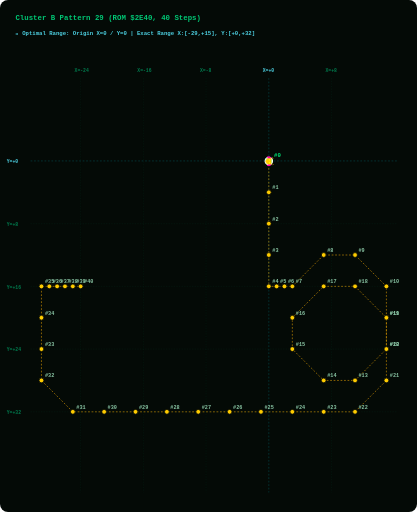
t = 0.00 s
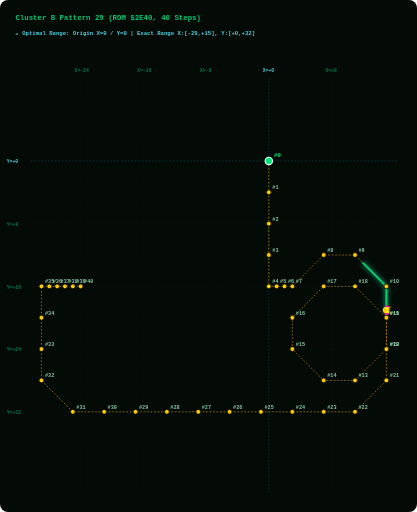
t = 1.88 s
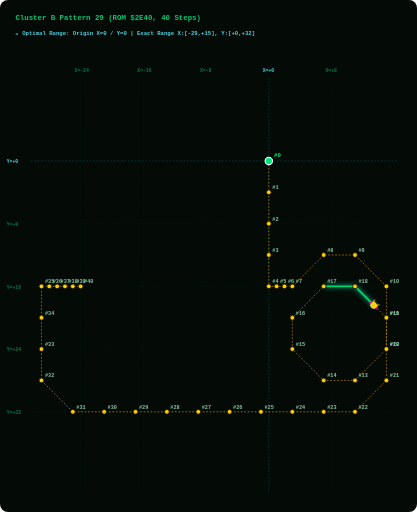
t = 3.75 s
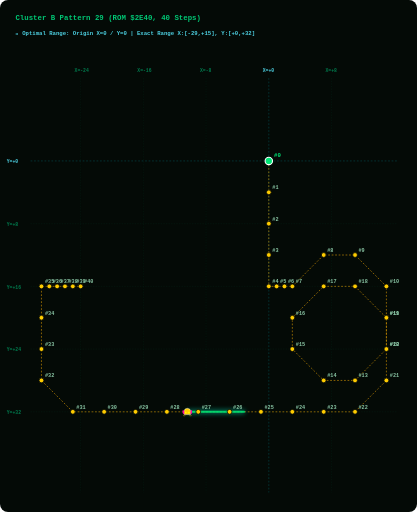
t = 5.63 s

The animated SVG that drew these frames (rendered in a browser with its animation timeline set to each time). Animation: 2 SMIL elements (animate=1,animateMotion=1); one cycle of 7.50 s, repeats indefinitely.

<svg width="960" height="1180" viewBox="0 0 960 1180" xmlns="http://www.w3.org/2000/svg" style="background:#040A06; border-radius:8px;">
  <style>
    .grid-line { fill:none; stroke:#003B26; stroke-width:1.0; stroke-dasharray:3 3; opacity:0.50; }
    .axis-main-line { fill:none; stroke:#00838F; stroke-width:1.2; stroke-dasharray:4 4; opacity:0.60; }
    .axis-label { fill: #007A4D; font-family: monospace; font-size: 11px; font-weight: bold; }
    .origin-label { fill: #4DD0E1; font-family: monospace; font-size: 11px; font-weight: bold; }
    .path { fill:none; stroke:#FFB300; stroke-width:1.6; stroke-dasharray:4 4; opacity:0.75; }
    .step-dot { fill:#FFCC00; stroke:#040A06; stroke-width:1.8; cursor:pointer; }
    .step-dot:hover { fill:#FFFFFF; stroke:#FF00AA; stroke-width:3.5; r:8.5; }
    .step-num { fill: #88C4A3; font-family: monospace; font-size: 12px; font-weight: bold; pointer-events:none; }
    .start-dot { fill:#00E676; stroke:#FFFFFF; stroke-width:2.5; cursor:pointer; }
    .start-text { fill:#00E676; font-family: monospace; font-size: 13px; font-weight: bold; pointer-events:none; }
    .alien-main { fill:#FFCC00; stroke:#FFFFFF; stroke-width:1; }
    .alien-wing { fill:#FF00AA; }
    .alien-eye { fill:#FFFF00; }
    .title-text { fill: #00C875; font-family: monospace; font-size: 17px; font-weight: bold; }
    .portrait-badge { fill: #4DD0E1; font-family: monospace; font-size: 13px; font-weight: bold; }
  </style>

  <!-- Title & Cyan Origin Grid Header -->
  <text x="35" y="45" class="title-text">Cluster B Pattern 29 (ROM $2E40, 40 Steps)</text>
  <text x="35" y="80" class="portrait-badge">📍 Optimal Range: Origin X=0 / Y=0 | Exact Range X:[-29,+15], Y:[+0,+32]</text>
  
  <!-- LAYER 1: Phoenix Screen Grid Overlay -->
  <line x1="185.3" y1="180" x2="185.3" y2="1135" class="grid-line" /><text x="171.3" y="165" class="axis-label">X=-24</text><line x1="329.9" y1="180" x2="329.9" y2="1135" class="grid-line" /><text x="315.9" y="165" class="axis-label">X=-16</text><line x1="474.4" y1="180" x2="474.4" y2="1135" class="grid-line" /><text x="460.4" y="165" class="axis-label">X=-8</text><line x1="619.0" y1="180" x2="619.0" y2="1135" class="axis-main-line" /><text x="605.0" y="165" class="origin-label">X=+0</text><line x1="763.5" y1="180" x2="763.5" y2="1135" class="grid-line" /><text x="749.5" y="165" class="axis-label">X=+8</text><line x1="70" y1="370.9" x2="915" y2="370.9" class="axis-main-line" /><text x="15" y="375.9" class="origin-label">Y=+0</text><line x1="70" y1="515.5" x2="915" y2="515.5" class="grid-line" /><text x="15" y="520.5" class="axis-label">Y=+8</text><line x1="70" y1="660.0" x2="915" y2="660.0" class="grid-line" /><text x="15" y="665.0" class="axis-label">Y=+16</text><line x1="70" y1="804.5" x2="915" y2="804.5" class="grid-line" /><text x="15" y="809.5" class="axis-label">Y=+24</text><line x1="70" y1="949.1" x2="915" y2="949.1" class="grid-line" /><text x="15" y="954.1" class="axis-label">Y=+32</text>
  
  <!-- LAYER 2: Prescribed Vector Path Line -->
  <path id="patPath" d="M 619.0,370.9 L 619.0,443.2 L 619.0,515.5 L 619.0,587.7 L 619.0,660.0 L 637.0,660.0 L 655.1,660.0 L 673.2,660.0 L 745.5,587.7 L 817.7,587.7 L 890.0,660.0 L 890.0,732.3 L 890.0,804.5 L 817.7,876.8 L 745.5,876.8 L 673.2,804.5 L 673.2,732.3 L 745.5,660.0 L 817.7,660.0 L 890.0,732.3 L 890.0,804.5 L 890.0,876.8 L 817.7,949.1 L 745.5,949.1 L 673.2,949.1 L 600.9,949.1 L 528.6,949.1 L 456.4,949.1 L 384.1,949.1 L 311.8,949.1 L 239.5,949.1 L 167.3,949.1 L 95.0,876.8 L 95.0,804.5 L 95.0,732.3 L 95.0,660.0 L 113.1,660.0 L 131.1,660.0 L 149.2,660.0 L 167.3,660.0 L 185.3,660.0" class="path" />
  
  <!-- LAYER 3: GLOWING GREEN PATH TRAIL (Renders EXACTLY on path_d and extends STRICTLY BEHIND the alien bug!) -->
  <path d="M 619.0,370.9 L 619.0,443.2 L 619.0,515.5 L 619.0,587.7 L 619.0,660.0 L 637.0,660.0 L 655.1,660.0 L 673.2,660.0 L 745.5,587.7 L 817.7,587.7 L 890.0,660.0 L 890.0,732.3 L 890.0,804.5 L 817.7,876.8 L 745.5,876.8 L 673.2,804.5 L 673.2,732.3 L 745.5,660.0 L 817.7,660.0 L 890.0,732.3 L 890.0,804.5 L 890.0,876.8 L 817.7,949.1 L 745.5,949.1 L 673.2,949.1 L 600.9,949.1 L 528.6,949.1 L 456.4,949.1 L 384.1,949.1 L 311.8,949.1 L 239.5,949.1 L 167.3,949.1 L 95.0,876.8 L 95.0,804.5 L 95.0,732.3 L 95.0,660.0 L 113.1,660.0 L 131.1,660.0 L 149.2,660.0 L 167.3,660.0 L 185.3,660.0" stroke="#00E676" stroke-width="4.5" stroke-linecap="round" stroke-linejoin="round" fill="none" opacity="0.90" style="filter:drop-shadow(0 0 6px #00FFCC); stroke-dasharray:130.0 2696.8;">
    <animate attributeName="stroke-dashoffset" values="130.0; -2566.8" dur="7.5s" repeatCount="indefinite" />
  </path>

  <!-- LAYER 4: Step Dots & Numbers Along Trajectory -->
  <g class="step-group">
      <title>Step #0 | ROM Byte: 0x00 | Vector dX: +0, dY: +0 | Relative Position: (X=+0, Y=+0)</title>
      <circle cx="619.0" cy="370.9" r="8.5" class="start-dot" />
      <text x="631.0" y="361.9" class="start-text">#0</text>
    </g><g class="step-group">
      <title>Step #1 | ROM Byte: 0x0B | Vector dX: +0, dY: +4 | Relative Position: (X=+0, Y=+4)</title>
      <circle cx="619.0" cy="443.2" r="5.5" class="step-dot" />
      <text x="627.0" y="436.2" class="step-num">#1</text>
    </g><g class="step-group">
      <title>Step #2 | ROM Byte: 0x0C | Vector dX: +0, dY: +4 | Relative Position: (X=+0, Y=+8)</title>
      <circle cx="619.0" cy="515.5" r="5.5" class="step-dot" />
      <text x="627.0" y="508.5" class="step-num">#2</text>
    </g><g class="step-group">
      <title>Step #3 | ROM Byte: 0x0D | Vector dX: +0, dY: +4 | Relative Position: (X=+0, Y=+12)</title>
      <circle cx="619.0" cy="587.7" r="5.5" class="step-dot" />
      <text x="627.0" y="580.7" class="step-num">#3</text>
    </g><g class="step-group">
      <title>Step #4 | ROM Byte: 0x0E | Vector dX: +0, dY: +4 | Relative Position: (X=+0, Y=+16)</title>
      <circle cx="619.0" cy="660.0" r="5.5" class="step-dot" />
      <text x="627.0" y="653.0" class="step-num">#4</text>
    </g><g class="step-group">
      <title>Step #5 | ROM Byte: 0x01 | Vector dX: +1, dY: +0 | Relative Position: (X=+1, Y=+16)</title>
      <circle cx="637.0" cy="660.0" r="5.5" class="step-dot" />
      <text x="645.0" y="653.0" class="step-num">#5</text>
    </g><g class="step-group">
      <title>Step #6 | ROM Byte: 0x01 | Vector dX: +1, dY: +0 | Relative Position: (X=+2, Y=+16)</title>
      <circle cx="655.1" cy="660.0" r="5.5" class="step-dot" />
      <text x="663.1" y="653.0" class="step-num">#6</text>
    </g><g class="step-group">
      <title>Step #7 | ROM Byte: 0x01 | Vector dX: +1, dY: +0 | Relative Position: (X=+3, Y=+16)</title>
      <circle cx="673.2" cy="660.0" r="5.5" class="step-dot" />
      <text x="681.2" y="653.0" class="step-num">#7</text>
    </g><g class="step-group">
      <title>Step #8 | ROM Byte: 0x18 | Vector dX: +4, dY: -4 | Relative Position: (X=+7, Y=+12)</title>
      <circle cx="745.5" cy="587.7" r="5.5" class="step-dot" />
      <text x="753.5" y="580.7" class="step-num">#8</text>
    </g><g class="step-group">
      <title>Step #9 | ROM Byte: 0x03 | Vector dX: +4, dY: +0 | Relative Position: (X=+11, Y=+12)</title>
      <circle cx="817.7" cy="587.7" r="5.5" class="step-dot" />
      <text x="825.7" y="580.7" class="step-num">#9</text>
    </g><g class="step-group">
      <title>Step #10 | ROM Byte: 0x19 | Vector dX: +4, dY: +4 | Relative Position: (X=+15, Y=+16)</title>
      <circle cx="890.0" cy="660.0" r="5.5" class="step-dot" />
      <text x="898.0" y="653.0" class="step-num">#10</text>
    </g><g class="step-group">
      <title>Step #11 | ROM Byte: 0x06 | Vector dX: +0, dY: +4 | Relative Position: (X=+15, Y=+20)</title>
      <circle cx="890.0" cy="732.3" r="5.5" class="step-dot" />
      <text x="898.0" y="725.3" class="step-num">#11</text>
    </g><g class="step-group">
      <title>Step #12 | ROM Byte: 0x06 | Vector dX: +0, dY: +4 | Relative Position: (X=+15, Y=+24)</title>
      <circle cx="890.0" cy="804.5" r="5.5" class="step-dot" />
      <text x="898.0" y="797.5" class="step-num">#12</text>
    </g><g class="step-group">
      <title>Step #13 | ROM Byte: 0x1A | Vector dX: -4, dY: +4 | Relative Position: (X=+11, Y=+28)</title>
      <circle cx="817.7" cy="876.8" r="5.5" class="step-dot" />
      <text x="825.7" y="869.8" class="step-num">#13</text>
    </g><g class="step-group">
      <title>Step #14 | ROM Byte: 0x04 | Vector dX: -4, dY: +0 | Relative Position: (X=+7, Y=+28)</title>
      <circle cx="745.5" cy="876.8" r="5.5" class="step-dot" />
      <text x="753.5" y="869.8" class="step-num">#14</text>
    </g><g class="step-group">
      <title>Step #15 | ROM Byte: 0x1B | Vector dX: -4, dY: -4 | Relative Position: (X=+3, Y=+24)</title>
      <circle cx="673.2" cy="804.5" r="5.5" class="step-dot" />
      <text x="681.2" y="797.5" class="step-num">#15</text>
    </g><g class="step-group">
      <title>Step #16 | ROM Byte: 0x05 | Vector dX: +0, dY: -4 | Relative Position: (X=+3, Y=+20)</title>
      <circle cx="673.2" cy="732.3" r="5.5" class="step-dot" />
      <text x="681.2" y="725.3" class="step-num">#16</text>
    </g><g class="step-group">
      <title>Step #17 | ROM Byte: 0x18 | Vector dX: +4, dY: -4 | Relative Position: (X=+7, Y=+16)</title>
      <circle cx="745.5" cy="660.0" r="5.5" class="step-dot" />
      <text x="753.5" y="653.0" class="step-num">#17</text>
    </g><g class="step-group">
      <title>Step #18 | ROM Byte: 0x03 | Vector dX: +4, dY: +0 | Relative Position: (X=+11, Y=+16)</title>
      <circle cx="817.7" cy="660.0" r="5.5" class="step-dot" />
      <text x="825.7" y="653.0" class="step-num">#18</text>
    </g><g class="step-group">
      <title>Step #19 | ROM Byte: 0x19 | Vector dX: +4, dY: +4 | Relative Position: (X=+15, Y=+20)</title>
      <circle cx="890.0" cy="732.3" r="5.5" class="step-dot" />
      <text x="898.0" y="725.3" class="step-num">#19</text>
    </g><g class="step-group">
      <title>Step #20 | ROM Byte: 0x06 | Vector dX: +0, dY: +4 | Relative Position: (X=+15, Y=+24)</title>
      <circle cx="890.0" cy="804.5" r="5.5" class="step-dot" />
      <text x="898.0" y="797.5" class="step-num">#20</text>
    </g><g class="step-group">
      <title>Step #21 | ROM Byte: 0x06 | Vector dX: +0, dY: +4 | Relative Position: (X=+15, Y=+28)</title>
      <circle cx="890.0" cy="876.8" r="5.5" class="step-dot" />
      <text x="898.0" y="869.8" class="step-num">#21</text>
    </g><g class="step-group">
      <title>Step #22 | ROM Byte: 0x1A | Vector dX: -4, dY: +4 | Relative Position: (X=+11, Y=+32)</title>
      <circle cx="817.7" cy="949.1" r="5.5" class="step-dot" />
      <text x="825.7" y="942.1" class="step-num">#22</text>
    </g><g class="step-group">
      <title>Step #23 | ROM Byte: 0x04 | Vector dX: -4, dY: +0 | Relative Position: (X=+7, Y=+32)</title>
      <circle cx="745.5" cy="949.1" r="5.5" class="step-dot" />
      <text x="753.5" y="942.1" class="step-num">#23</text>
    </g><g class="step-group">
      <title>Step #24 | ROM Byte: 0x04 | Vector dX: -4, dY: +0 | Relative Position: (X=+3, Y=+32)</title>
      <circle cx="673.2" cy="949.1" r="5.5" class="step-dot" />
      <text x="681.2" y="942.1" class="step-num">#24</text>
    </g><g class="step-group">
      <title>Step #25 | ROM Byte: 0x04 | Vector dX: -4, dY: +0 | Relative Position: (X=-1, Y=+32)</title>
      <circle cx="600.9" cy="949.1" r="5.5" class="step-dot" />
      <text x="608.9" y="942.1" class="step-num">#25</text>
    </g><g class="step-group">
      <title>Step #26 | ROM Byte: 0x04 | Vector dX: -4, dY: +0 | Relative Position: (X=-5, Y=+32)</title>
      <circle cx="528.6" cy="949.1" r="5.5" class="step-dot" />
      <text x="536.6" y="942.1" class="step-num">#26</text>
    </g><g class="step-group">
      <title>Step #27 | ROM Byte: 0x04 | Vector dX: -4, dY: +0 | Relative Position: (X=-9, Y=+32)</title>
      <circle cx="456.4" cy="949.1" r="5.5" class="step-dot" />
      <text x="464.4" y="942.1" class="step-num">#27</text>
    </g><g class="step-group">
      <title>Step #28 | ROM Byte: 0x04 | Vector dX: -4, dY: +0 | Relative Position: (X=-13, Y=+32)</title>
      <circle cx="384.1" cy="949.1" r="5.5" class="step-dot" />
      <text x="392.1" y="942.1" class="step-num">#28</text>
    </g><g class="step-group">
      <title>Step #29 | ROM Byte: 0x04 | Vector dX: -4, dY: +0 | Relative Position: (X=-17, Y=+32)</title>
      <circle cx="311.8" cy="949.1" r="5.5" class="step-dot" />
      <text x="319.8" y="942.1" class="step-num">#29</text>
    </g><g class="step-group">
      <title>Step #30 | ROM Byte: 0x04 | Vector dX: -4, dY: +0 | Relative Position: (X=-21, Y=+32)</title>
      <circle cx="239.5" cy="949.1" r="5.5" class="step-dot" />
      <text x="247.5" y="942.1" class="step-num">#30</text>
    </g><g class="step-group">
      <title>Step #31 | ROM Byte: 0x04 | Vector dX: -4, dY: +0 | Relative Position: (X=-25, Y=+32)</title>
      <circle cx="167.3" cy="949.1" r="5.5" class="step-dot" />
      <text x="175.3" y="942.1" class="step-num">#31</text>
    </g><g class="step-group">
      <title>Step #32 | ROM Byte: 0x1B | Vector dX: -4, dY: -4 | Relative Position: (X=-29, Y=+28)</title>
      <circle cx="95.0" cy="876.8" r="5.5" class="step-dot" />
      <text x="103.0" y="869.8" class="step-num">#32</text>
    </g><g class="step-group">
      <title>Step #33 | ROM Byte: 0x05 | Vector dX: +0, dY: -4 | Relative Position: (X=-29, Y=+24)</title>
      <circle cx="95.0" cy="804.5" r="5.5" class="step-dot" />
      <text x="103.0" y="797.5" class="step-num">#33</text>
    </g><g class="step-group">
      <title>Step #34 | ROM Byte: 0x05 | Vector dX: +0, dY: -4 | Relative Position: (X=-29, Y=+20)</title>
      <circle cx="95.0" cy="732.3" r="5.5" class="step-dot" />
      <text x="103.0" y="725.3" class="step-num">#34</text>
    </g><g class="step-group">
      <title>Step #35 | ROM Byte: 0x05 | Vector dX: +0, dY: -4 | Relative Position: (X=-29, Y=+16)</title>
      <circle cx="95.0" cy="660.0" r="5.5" class="step-dot" />
      <text x="103.0" y="653.0" class="step-num">#35</text>
    </g><g class="step-group">
      <title>Step #36 | ROM Byte: 0x01 | Vector dX: +1, dY: +0 | Relative Position: (X=-28, Y=+16)</title>
      <circle cx="113.1" cy="660.0" r="5.5" class="step-dot" />
      <text x="121.1" y="653.0" class="step-num">#36</text>
    </g><g class="step-group">
      <title>Step #37 | ROM Byte: 0x01 | Vector dX: +1, dY: +0 | Relative Position: (X=-27, Y=+16)</title>
      <circle cx="131.1" cy="660.0" r="5.5" class="step-dot" />
      <text x="139.1" y="653.0" class="step-num">#37</text>
    </g><g class="step-group">
      <title>Step #38 | ROM Byte: 0x01 | Vector dX: +1, dY: +0 | Relative Position: (X=-26, Y=+16)</title>
      <circle cx="149.2" cy="660.0" r="5.5" class="step-dot" />
      <text x="157.2" y="653.0" class="step-num">#38</text>
    </g><g class="step-group">
      <title>Step #39 | ROM Byte: 0x01 | Vector dX: +1, dY: +0 | Relative Position: (X=-25, Y=+16)</title>
      <circle cx="167.3" cy="660.0" r="5.5" class="step-dot" />
      <text x="175.3" y="653.0" class="step-num">#39</text>
    </g><g class="step-group">
      <title>Step #40 | ROM Byte: 0x01 | Vector dX: +1, dY: +0 | Relative Position: (X=-24, Y=+16)</title>
      <circle cx="185.3" cy="660.0" r="5.5" class="step-dot" />
      <text x="193.3" y="653.0" class="step-num">#40</text>
    </g>
  
  <!-- LAYER 5: Authentic 8-Bit Phoenix Alien Bug Moving Sprite -->
  <g>
    <animateMotion path="M 619.0,370.9 L 619.0,443.2 L 619.0,515.5 L 619.0,587.7 L 619.0,660.0 L 637.0,660.0 L 655.1,660.0 L 673.2,660.0 L 745.5,587.7 L 817.7,587.7 L 890.0,660.0 L 890.0,732.3 L 890.0,804.5 L 817.7,876.8 L 745.5,876.8 L 673.2,804.5 L 673.2,732.3 L 745.5,660.0 L 817.7,660.0 L 890.0,732.3 L 890.0,804.5 L 890.0,876.8 L 817.7,949.1 L 745.5,949.1 L 673.2,949.1 L 600.9,949.1 L 528.6,949.1 L 456.4,949.1 L 384.1,949.1 L 311.8,949.1 L 239.5,949.1 L 167.3,949.1 L 95.0,876.8 L 95.0,804.5 L 95.0,732.3 L 95.0,660.0 L 113.1,660.0 L 131.1,660.0 L 149.2,660.0 L 167.3,660.0 L 185.3,660.0" dur="7.5s" begin="0s" repeatCount="indefinite" rotate="auto" />
    
    <!-- Authentic Phoenix Alien Bug Sprite (Positioned facing forward at origin x=0, y=0) -->
    <g transform="translate(-10, -10) scale(0.9)">
      <path d="M 6,2 L 4,0 L 2,2 M 18,2 L 20,0 L 22,2" stroke="#FFCC00" stroke-width="1.5" fill="none" />
      <path d="M 4,4 L 20,4 L 22,10 L 18,18 L 12,20 L 6,18 L 2,10 Z" class="alien-main" />
      <path d="M 0,8 L 4,4 L 4,14 L 0,16 Z M 24,8 L 20,4 L 20,14 L 24,16 Z" class="alien-wing" />
      <circle cx="8" cy="9" r="2" class="alien-eye" />
      <circle cx="16" cy="9" r="2" class="alien-eye" />
    </g>
  </g>
</svg>
